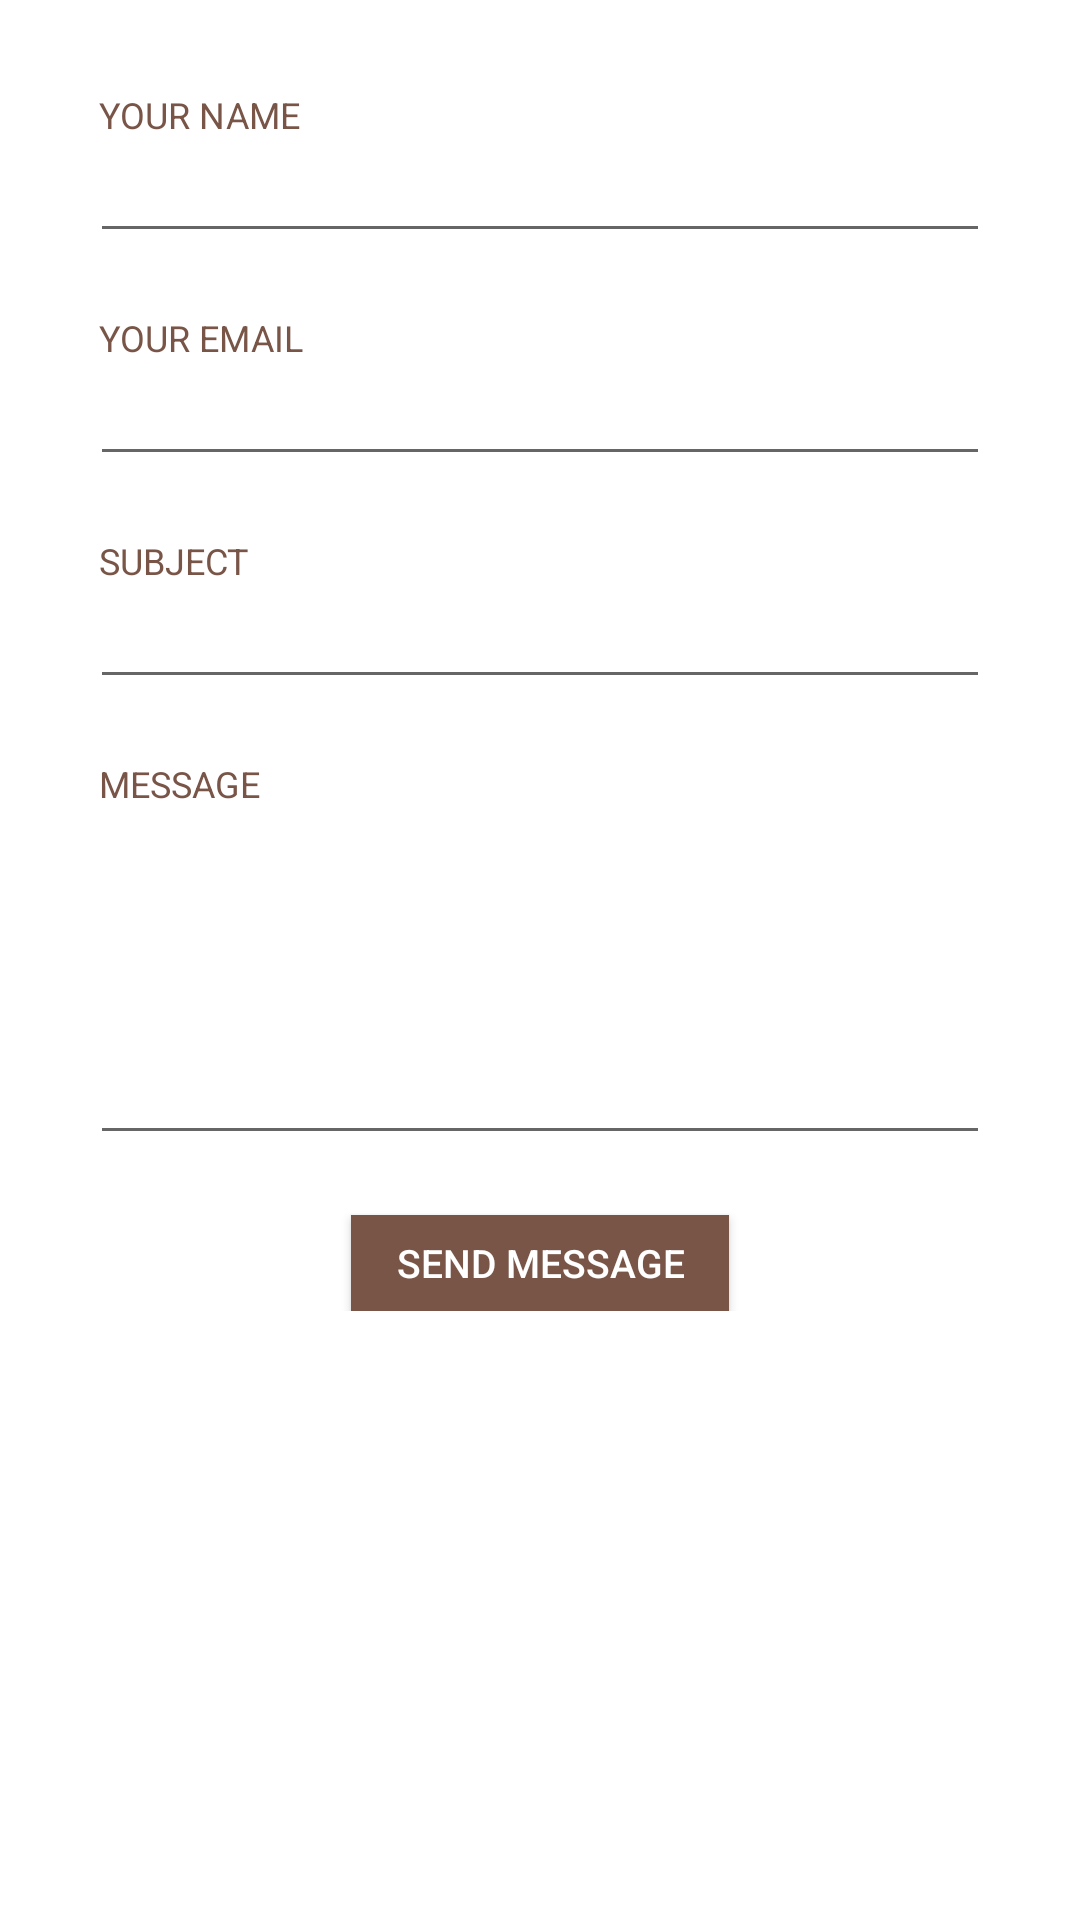

The Android layout XML behind this screen, and the referenced resources:
<!-- AndroidManifest.xml: application theme AppTheme -->
<!-- res/layout/activity_contact__us.xml -->
<?xml version="1.0" encoding="utf-8"?>
<android.support.design.widget.CoordinatorLayout xmlns:android="http://schemas.android.com/apk/res/android"
    xmlns:app="http://schemas.android.com/apk/res-auto"
    xmlns:tools="http://schemas.android.com/tools"
    android:layout_width="match_parent"
    android:layout_height="match_parent"
    android:fitsSystemWindows="true"
    tools:context=".Contact_Us">

    <ScrollView
        android:layout_width="match_parent"
        android:layout_height="match_parent"
        android:background="@android:color/white"
        app:layout_behavior="@string/appbar_scrolling_view_behavior">

        <LinearLayout
            android:layout_width="match_parent"
            android:layout_height="wrap_content"
            android:layout_margin="30dp"
            android:orientation="vertical">

            <TextView
                android:layout_width="fill_parent"
                android:layout_height="wrap_content"
                android:paddingLeft="3dp"
                android:text="@string/contact_form_name"
                android:textAllCaps="true"
                android:textColor="@color/colorPrimary"
                android:textSize="12sp" />

            <EditText
                android:id="@+id/your_name"
                android:layout_width="fill_parent"
                android:layout_height="38dp"
                android:layout_marginBottom="20dp"
                android:inputType="text"
                android:singleLine="true"
                android:textSize="14sp" />

            <TextView
                android:layout_width="fill_parent"
                android:layout_height="wrap_content"
                android:paddingLeft="3dp"
                android:text="@string/contact_form_email"
                android:textAllCaps="true"
                android:textColor="@color/colorPrimary"
                android:textSize="12sp" />

            <EditText
                android:id="@+id/your_email"
                android:layout_width="fill_parent"
                android:layout_height="38dp"
                android:layout_marginBottom="20dp"
                android:inputType="textEmailAddress"
                android:singleLine="true"
                android:textSize="14sp" />


            <TextView
                android:layout_width="fill_parent"
                android:layout_height="wrap_content"
                android:paddingLeft="3dp"
                android:text="@string/contact_form_subject"
                android:textAllCaps="true"
                android:textColor="@color/colorPrimary"
                android:textSize="12sp" />

            <EditText
                android:id="@+id/your_subject"
                android:layout_width="fill_parent"
                android:layout_height="38dp"
                android:layout_marginBottom="20dp"
                android:inputType="text"
                android:singleLine="true"
                android:textSize="14sp" />

            <TextView
                android:layout_width="fill_parent"
                android:layout_height="32dp"
                android:paddingLeft="3dp"
                android:text="@string/contact_form_message"
                android:textAllCaps="true"
                android:textColor="@color/colorPrimary"
                android:textSize="12sp" />

            <EditText
                android:id="@+id/your_message"
                android:layout_width="fill_parent"
                android:layout_height="wrap_content"
                android:layout_marginBottom="20dp"
                android:height="100dp"
                android:gravity="top"
                android:inputType="textMultiLine"
                android:textSize="14sp" />

            <Button
                android:id="@+id/post_message"
                android:layout_width="wrap_content"
                android:layout_height="32dp"
                android:layout_gravity="center"
                android:background="@color/colorPrimary"
                android:paddingBottom="1dp"
                android:paddingLeft="15dp"
                android:paddingRight="15dp"
                android:paddingTop="1dp"
                android:text="@string/contact_form_button"
                android:textAllCaps="true"
                android:textColor="@android:color/white"
                android:textSize="13sp" />
        </LinearLayout>
    </ScrollView>

</android.support.design.widget.CoordinatorLayout>
<!-- resources referenced by this layout -->
<resources>
  <color name="colorPrimary">#795548</color>
  <string name="contact_form_button">Send Message</string>
  <string name="contact_form_email">Your Email</string>
  <string name="contact_form_message">Message</string>
  <string name="contact_form_name">Your Name</string>
  <string name="contact_form_subject">Subject</string>
  <style name="AppTheme" parent="Theme.AppCompat.Light.DarkActionBar">
          
          <item name="colorPrimary">@color/colorPrimary</item>
          <item name="colorPrimaryDark">@color/colorPrimaryDark</item>
          <item name="colorAccent">@color/colorAccent</item>
      </style>
  <color name="colorPrimaryDark">#5D4037</color>
  <color name="colorAccent">#D81B60</color>
</resources>
